Run: headless pygame with SDL's dummy video driver; simulated clock (each Clock.tick advances the game by its frame time, no real sleeping); random seed 0; keys injected as events and as key.get_pressed() state; no mouse input.
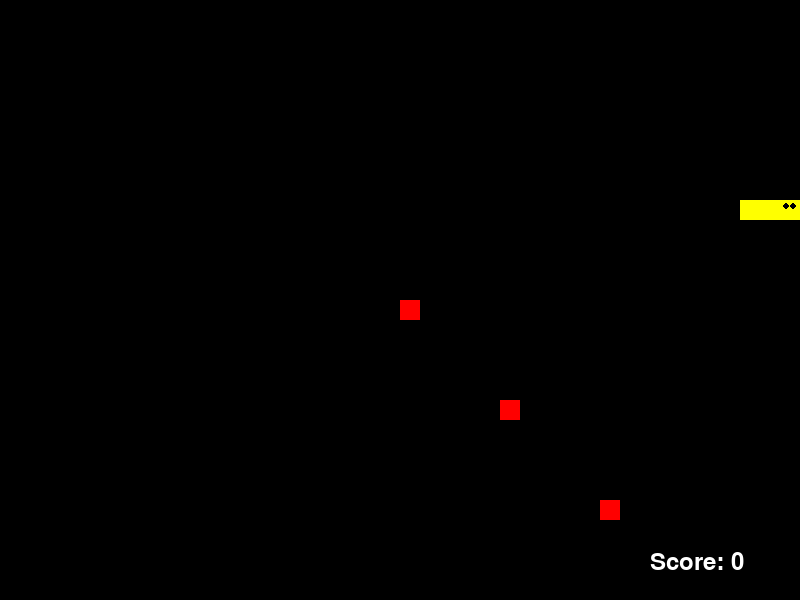
Frame 1 of 1 · flips 1–60 · no input (game ended)

The pygame program that drew these frames:

import pygame
import time
import random

# Initialize Pygame
pygame.init()

# Set up some constants
WIDTH, HEIGHT = 800, 600
SPEED = 10
BLOCK_SIZE = 20

# Set up some variables
snake = [(200, 200), (220, 200), (240, 200)]
direction = 'RIGHT'
food = [(400, 300), (500, 400), (600, 500)]
score = 0

# Set up the display
screen = pygame.display.set_mode((WIDTH, HEIGHT))

# Set up the clock
clock = pygame.time.Clock()

# Set up the font for the score
font = pygame.font.Font(None, 36)

# Game loop
while True:
    # Event handling
    for event in pygame.event.get():
        if event.type == pygame.QUIT:
            pygame.quit()
            quit()
        elif event.type == pygame.KEYDOWN:
            if event.key == pygame.K_UP and direction != 'DOWN':
                direction = 'UP'
            elif event.key == pygame.K_DOWN and direction != 'UP':
                direction = 'DOWN'
            elif event.key == pygame.K_LEFT and direction != 'RIGHT':
                direction = 'LEFT'
            elif event.key == pygame.K_RIGHT and direction != 'LEFT':
                direction = 'RIGHT'

    # Move the snake
    head = snake[-1]
    if direction == 'UP':
        new_head = (head[0], head[1] - BLOCK_SIZE)
    elif direction == 'DOWN':
        new_head = (head[0], head[1] + BLOCK_SIZE)
    elif direction == 'LEFT':
        new_head = (head[0] - BLOCK_SIZE, head[1])
    elif direction == 'RIGHT':
        new_head = (head[0] + BLOCK_SIZE, head[1])
    snake.append(new_head)

    # Check for collision with food
    for i, f in enumerate(food):
        if snake[-1] == f:
            food.pop(i)
            score += 1
            break
    else:
        snake.pop(0)

    # Add new food
    if len(food) < 3:
        food.append((random.randint(0, WIDTH - BLOCK_SIZE) // BLOCK_SIZE * BLOCK_SIZE,
                     random.randint(0, HEIGHT - BLOCK_SIZE) // BLOCK_SIZE * BLOCK_SIZE))

    # Check for collision with wall or self
    if (snake[-1][0] < 0 or snake[-1][0] >= WIDTH or
        snake[-1][1] < 0 or snake[-1][1] >= HEIGHT or
        snake[-1] in snake[:-1]):
        pygame.quit()
        quit()

    # Draw everything
    screen.fill((0, 0, 0))
    for i, pos in enumerate(snake):
        if i == len(snake) - 1:  # Head of the snake
            pygame.draw.rect(screen, (255, 255, 0), pygame.Rect(pos[0], pos[1], BLOCK_SIZE, BLOCK_SIZE))
            # Draw eyes
            pygame.draw.circle(screen, (0, 0, 0), (pos[0] + BLOCK_SIZE // 3, pos[1] + BLOCK_SIZE // 3), BLOCK_SIZE // 6)
            pygame.draw.circle(screen, (0, 0, 0), (pos[0] + BLOCK_SIZE * 2 // 3, pos[1] + BLOCK_SIZE // 3), BLOCK_SIZE // 6)
        else:
            pygame.draw.rect(screen, (255, 255, 0), pygame.Rect(pos[0], pos[1], BLOCK_SIZE, BLOCK_SIZE))
    for f in food:
        pygame.draw.rect(screen, (255, 0, 0), pygame.Rect(f[0], f[1], BLOCK_SIZE, BLOCK_SIZE))
    score_text = font.render(f'Score: {score}', True, (255, 255, 255))
    screen.blit(score_text, (WIDTH - 150, HEIGHT - 50))
    pygame.display.flip()

    # Cap the frame rate
    clock.tick(SPEED)
